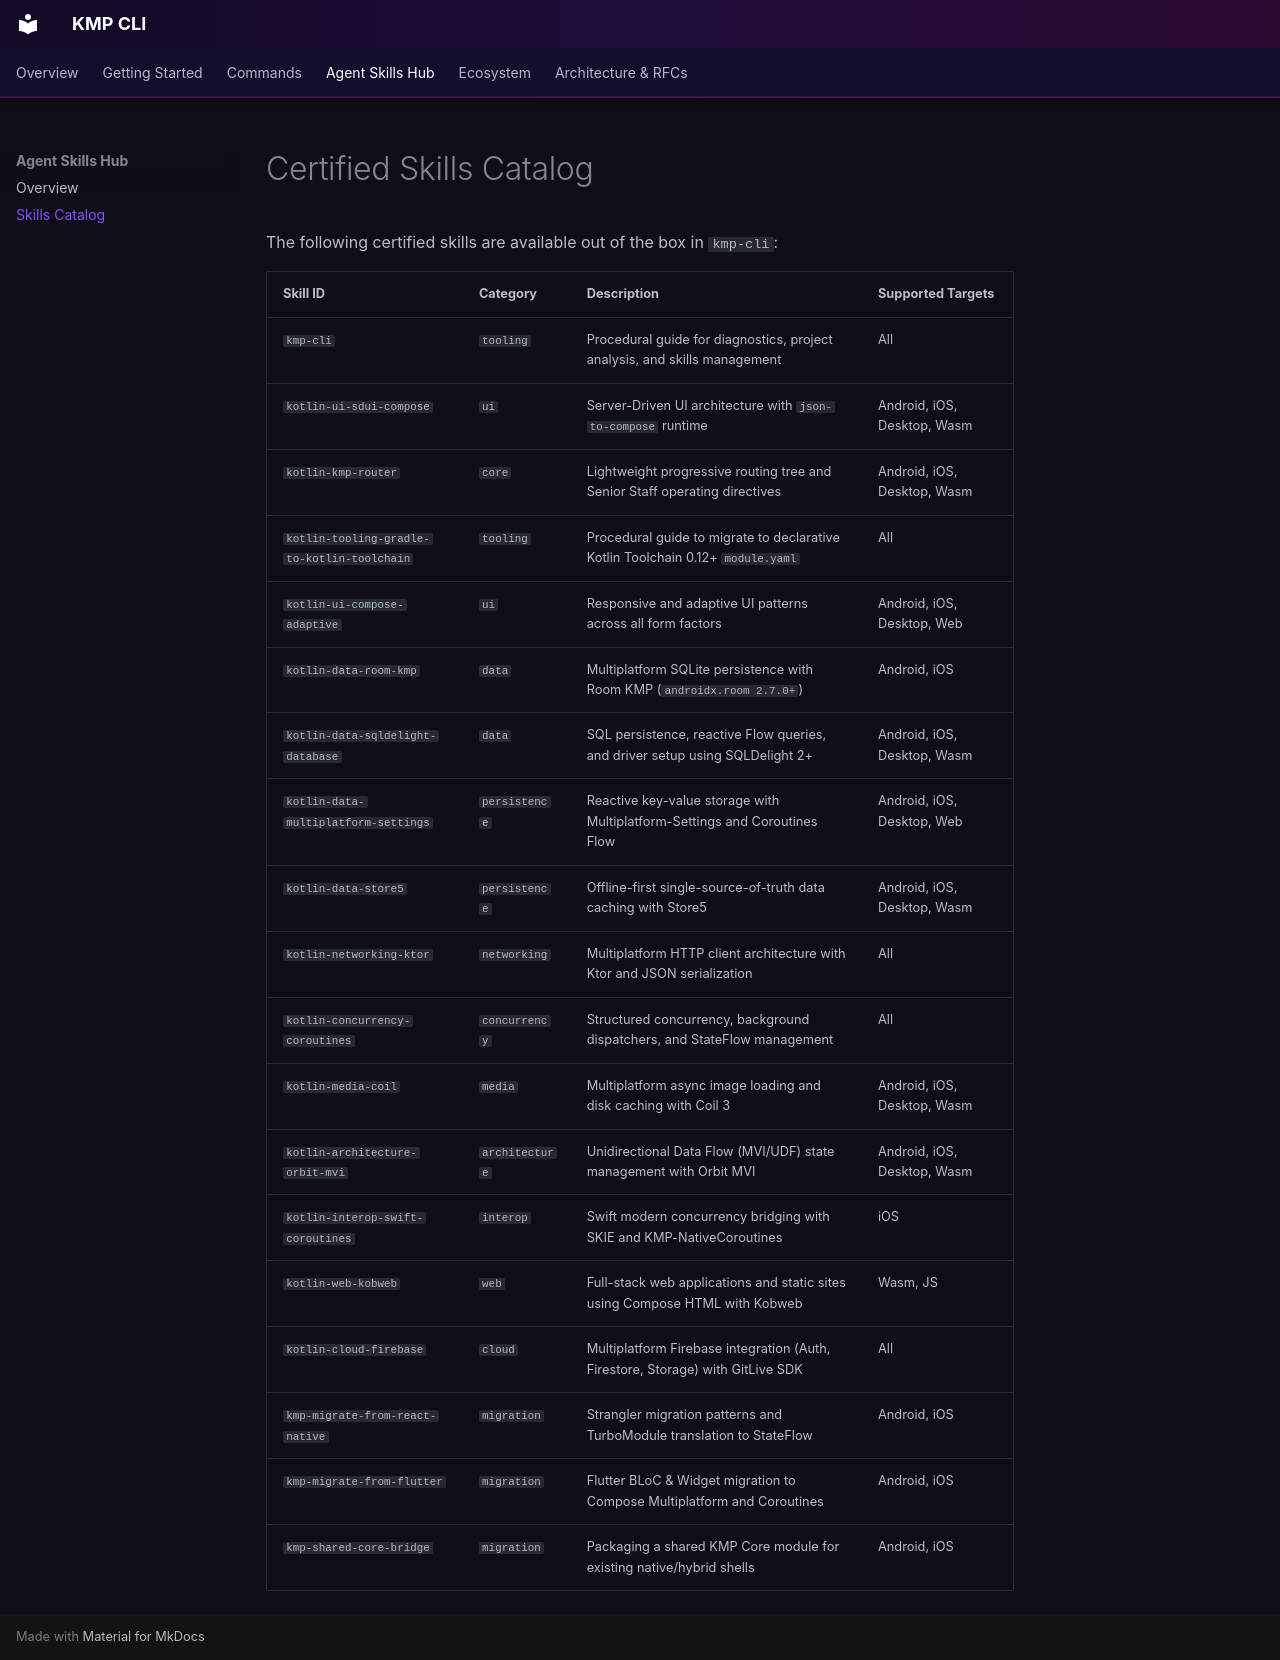

repository: jesusdmedinac/KMP-CLI · page: skills/catalog/index.html · generator: mkdocs

# Certified Skills Catalog

The following certified skills are available out of the box in `kmp-cli`:

| Skill ID | Category | Description | Supported Targets |
| :--- | :--- | :--- | :--- |
| `kmp-cli` | `tooling` | Procedural guide for diagnostics, project analysis, and skills management | All |
| `kotlin-ui-sdui-compose` | `ui` | Server-Driven UI architecture with `json-to-compose` runtime | Android, iOS, Desktop, Wasm |
| `kotlin-kmp-router` | `core` | Lightweight progressive routing tree and Senior Staff operating directives | Android, iOS, Desktop, Wasm |
| `kotlin-tooling-gradle-to-kotlin-toolchain` | `tooling` | Procedural guide to migrate to declarative Kotlin Toolchain 0.12+ `module.yaml` | All |
| `kotlin-ui-compose-adaptive` | `ui` | Responsive and adaptive UI patterns across all form factors | Android, iOS, Desktop, Web |
| `kotlin-data-room-kmp` | `data` | Multiplatform SQLite persistence with Room KMP (`androidx.room 2.7.0+`) | Android, iOS |
| `kotlin-data-sqldelight-database` | `data` | SQL persistence, reactive Flow queries, and driver setup using SQLDelight 2+ | Android, iOS, Desktop, Wasm |
| `kotlin-data-multiplatform-settings` | `persistence` | Reactive key-value storage with Multiplatform-Settings and Coroutines Flow | Android, iOS, Desktop, Web |
| `kotlin-data-store5` | `persistence` | Offline-first single-source-of-truth data caching with Store5 | Android, iOS, Desktop, Wasm |
| `kotlin-networking-ktor` | `networking` | Multiplatform HTTP client architecture with Ktor and JSON serialization | All |
| `kotlin-concurrency-coroutines` | `concurrency` | Structured concurrency, background dispatchers, and StateFlow management | All |
| `kotlin-media-coil` | `media` | Multiplatform async image loading and disk caching with Coil 3 | Android, iOS, Desktop, Wasm |
| `kotlin-architecture-orbit-mvi` | `architecture` | Unidirectional Data Flow (MVI/UDF) state management with Orbit MVI | Android, iOS, Desktop, Wasm |
| `kotlin-interop-swift-coroutines` | `interop` | Swift modern concurrency bridging with SKIE and KMP-NativeCoroutines | iOS |
| `kotlin-web-kobweb` | `web` | Full-stack web applications and static sites using Compose HTML with Kobweb | Wasm, JS |
| `kotlin-cloud-firebase` | `cloud` | Multiplatform Firebase integration (Auth, Firestore, Storage) with GitLive SDK | All |
| `kmp-migrate-from-react-native` | `migration` | Strangler migration patterns and TurboModule translation to StateFlow | Android, iOS |
| `kmp-migrate-from-flutter` | `migration` | Flutter BLoC & Widget migration to Compose Multiplatform and Coroutines | Android, iOS |
| `kmp-shared-core-bridge` | `migration` | Packaging a shared KMP Core module for existing native/hybrid shells | Android, iOS |
